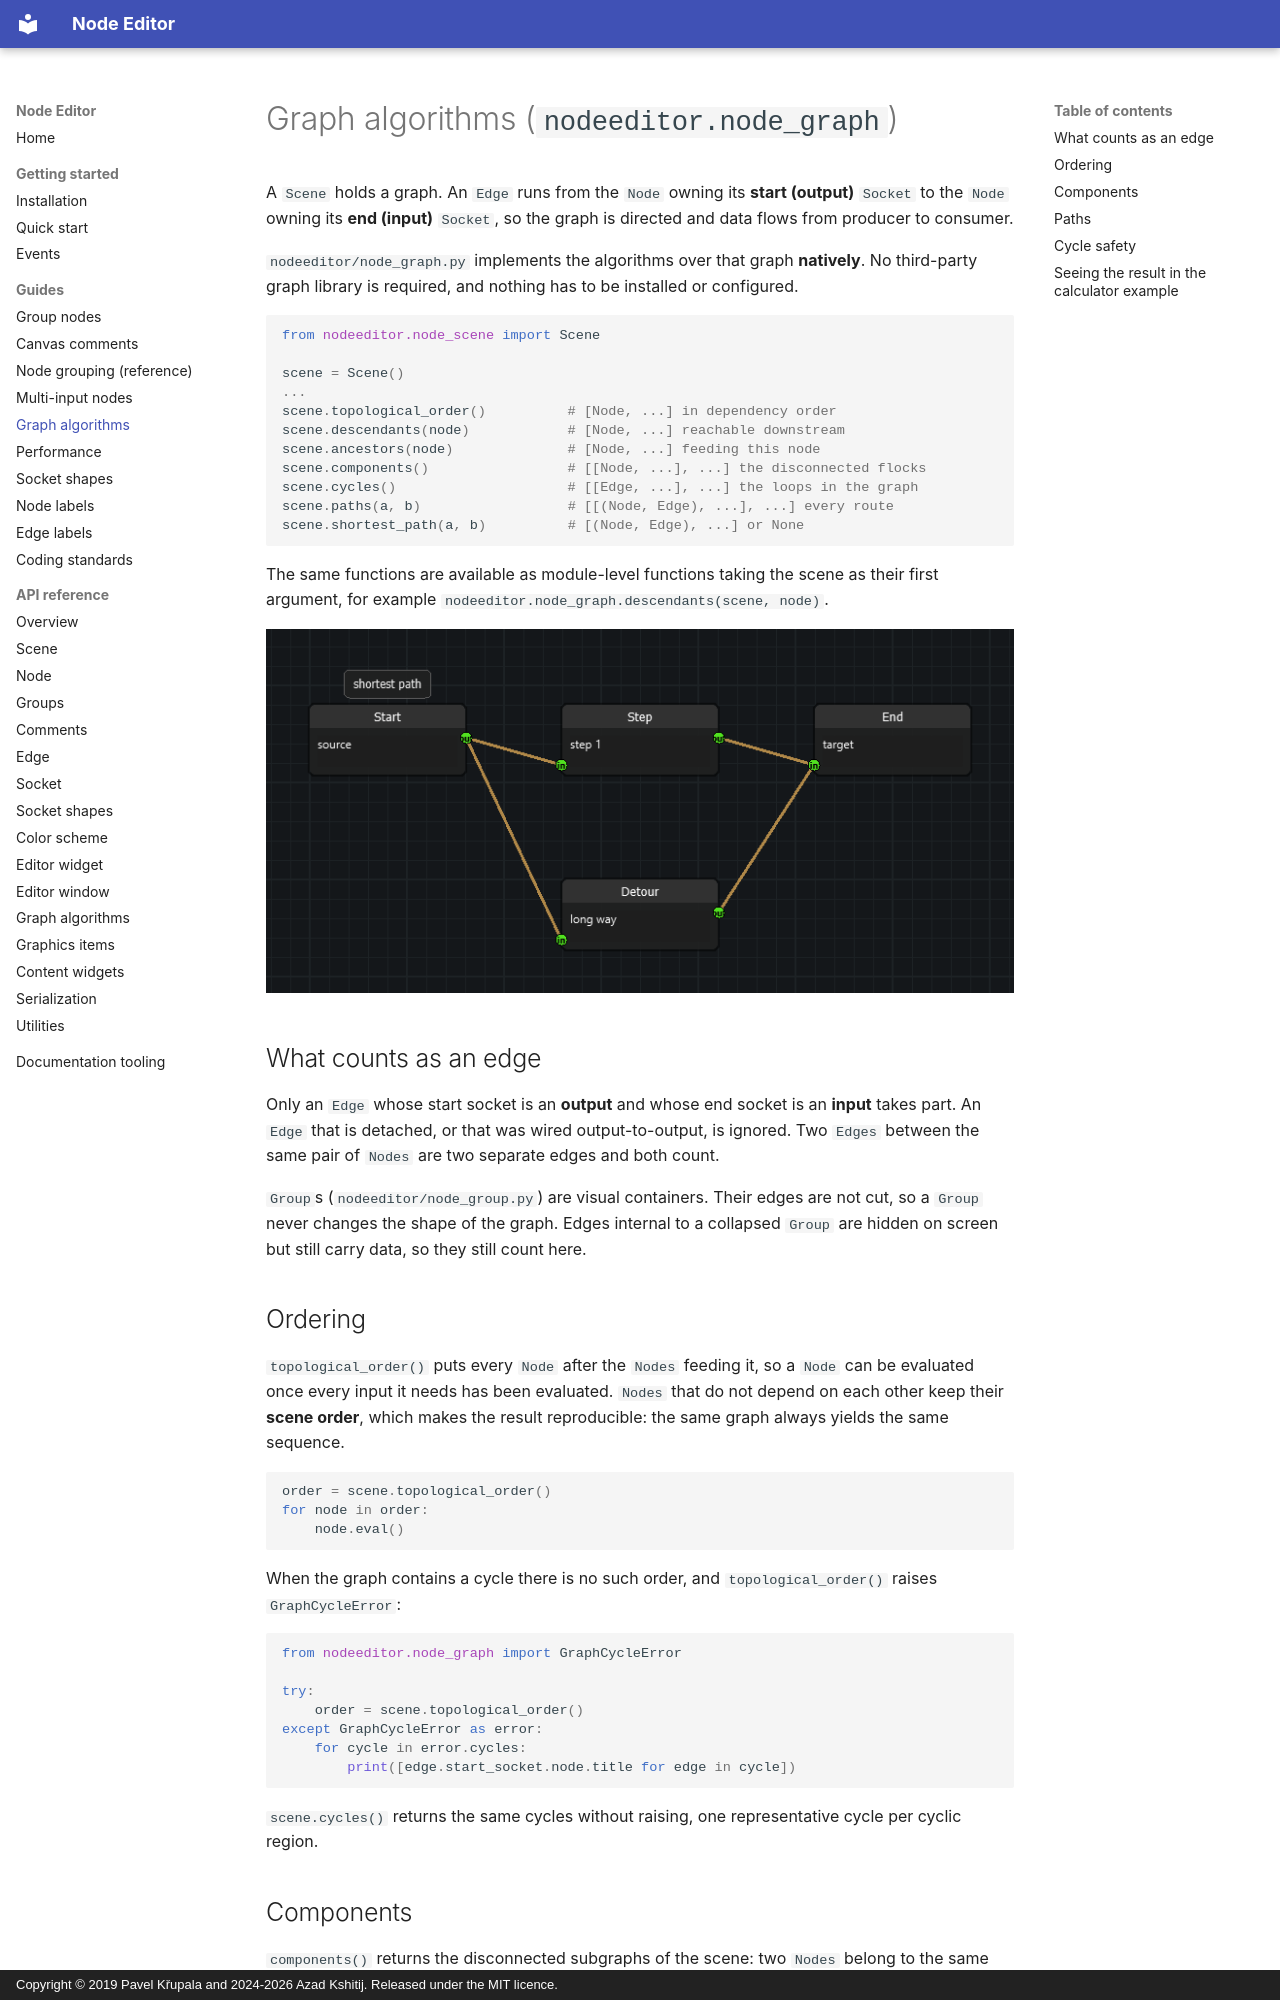

repository: AzadKshitij/qtpy-nodeeditor · page: guides/graph-algorithms/index.html · generator: mkdocs · copyright: Copyright © 2019 Pavel Křupala and 2024-2026 Azad Kshitij. Released under the MIT licence.

# Graph algorithms (`nodeeditor.node_graph`)

A `Scene` holds a graph. An `Edge` runs from the `Node` owning its **start
(output)** `Socket` to the `Node` owning its **end (input)** `Socket`, so the
graph is directed and data flows from producer to consumer.

`nodeeditor/node_graph.py` implements the algorithms over that graph
**natively**. No third-party graph library is required, and nothing has to be
installed or configured.

```python
from nodeeditor.node_scene import Scene

scene = Scene()
...
scene.topological_order()          # [Node, ...] in dependency order
scene.descendants(node)            # [Node, ...] reachable downstream
scene.ancestors(node)              # [Node, ...] feeding this node
scene.components()                 # [[Node, ...], ...] the disconnected flocks
scene.cycles()                     # [[Edge, ...], ...] the loops in the graph
scene.paths(a, b)                  # [[(Node, Edge), ...], ...] every route
scene.shortest_path(a, b)          # [(Node, Edge), ...] or None
```

The same functions are available as module-level functions taking the scene
as their first argument, for example
`nodeeditor.node_graph.descendants(scene, node)`.

![A graph where the shortest path between two nodes is highlighted](../images/graph-algorithms.png)

## What counts as an edge

Only an `Edge` whose start socket is an **output** and whose end socket is an
**input** takes part. An `Edge` that is detached, or that was wired
output-to-output, is ignored. Two `Edges` between the same pair of `Nodes`
are two separate edges and both count.

`Group`s (`nodeeditor/node_group.py`) are visual containers. Their edges are
not cut, so a `Group` never changes the shape of the graph. Edges internal to
a collapsed `Group` are hidden on screen but still carry data, so they still
count here.

## Ordering

`topological_order()` puts every `Node` after the `Nodes` feeding it, so a
`Node` can be evaluated once every input it needs has been evaluated. `Nodes`
that do not depend on each other keep their **scene order**, which makes the
result reproducible: the same graph always yields the same sequence.

```python
order = scene.topological_order()
for node in order:
    node.eval()
```

When the graph contains a cycle there is no such order, and
`topological_order()` raises `GraphCycleError`:

```python
from nodeeditor.node_graph import GraphCycleError

try:
    order = scene.topological_order()
except GraphCycleError as error:
    for cycle in error.cycles:
        print([edge.start_socket.node.title for edge in cycle])
```

`scene.cycles()` returns the same cycles without raising, one representative
cycle per cyclic region.
